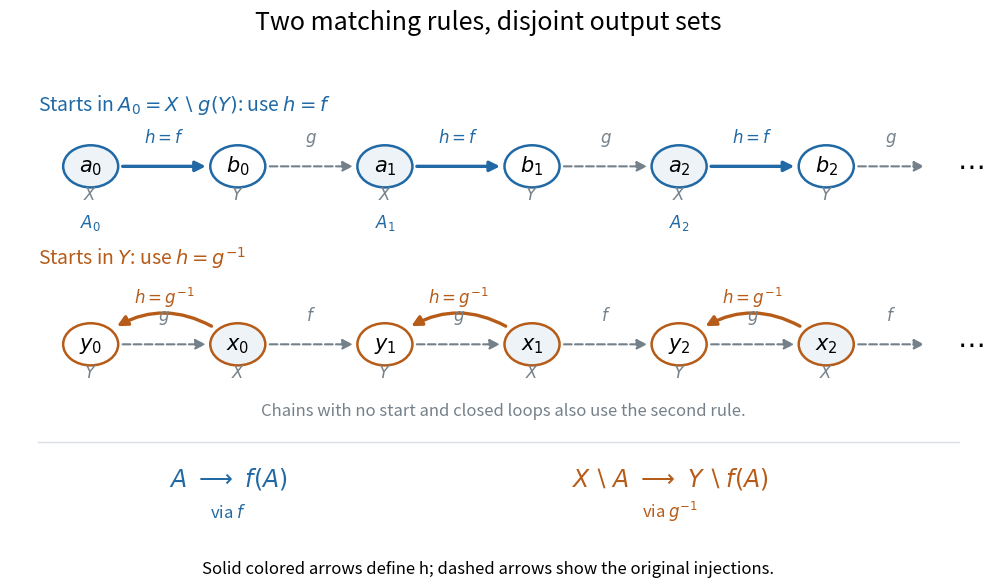

Reproduce this figure in Python. (Note: this script raises an exception after producing the figure.)
"""Draw the two rules in the injection-chain proof; emit the PNG in the CWD."""

from pathlib import Path

import matplotlib

matplotlib.use("Agg")
import matplotlib.pyplot as plt
from matplotlib.patches import Circle, FancyArrowPatch


BLUE = "#2069a5"
ORANGE = "#b65b18"
GRAY = "#75818a"


def node(ax, x, y, label, in_x, color):
    ax.add_patch(Circle((x, y), 0.29, facecolor="#edf3f7" if in_x else "white",
                        edgecolor=color, linewidth=1.8, zorder=3))
    ax.text(x, y, label, fontsize=15, ha="center", va="center", zorder=4)
    ax.text(x, y - 0.46, "$X$" if in_x else "$Y$", color=GRAY,
            ha="center", fontsize=12)


def arrow(ax, a, b, label, color, dashed=False, curved=False):
    ax.add_patch(FancyArrowPatch(a, b, arrowstyle="-|>", mutation_scale=15,
                                shrinkA=23, shrinkB=23, linewidth=2.4 if not dashed else 1.5,
                                color=color, linestyle="--" if dashed else "-",
                                connectionstyle="arc3,rad=0.42" if curved else "arc3",
                                zorder=2))
    ax.text((a[0] + b[0]) / 2, a[1] + (0.56 if curved else 0.33), label,
            color=color, ha="center", fontsize=12)


def main():
    fig, ax = plt.subplots(figsize=(10.4, 6.1), dpi=120, facecolor="white")
    ax.set(xlim=(-0.7, 9.6), ylim=(-1.15, 5.4))
    ax.axis("off")
    fig.suptitle("Two matching rules, disjoint output sets", fontsize=18, y=0.96)
    xs = [0.15 + 1.55 * i for i in range(6)]
    ax.text(-0.4, 4.76, r"Starts in $A_0=X\setminus g(Y)$: use $h=f$", fontsize=14,
            color=BLUE)
    for i, x in enumerate(xs):
        k = i // 2
        node(ax, x, 4.0, f"$a_{k}$" if i % 2 == 0 else f"$b_{k}$", i % 2 == 0, BLUE)
        if i % 2 == 0:
            ax.text(x, 3.15, f"$A_{k}$", ha="center", color=BLUE, fontsize=12)
        if i < 5:
            chosen = i % 2 == 0
            arrow(ax, (x, 4.0), (xs[i + 1], 4.0), "$h=f$" if chosen else "$g$",
                  BLUE if chosen else GRAY, dashed=not chosen)
    arrow(ax, (xs[-1], 4.0), (9.27, 4.0), "$g$", GRAY, dashed=True)
    ax.text(9.28, 4.0, r"$\cdots$", fontsize=20, va="center")

    ax.text(-0.4, 2.65, r"Starts in $Y$: use $h=g^{-1}$", fontsize=14, color=ORANGE)
    for i, x in enumerate(xs):
        k = i // 2
        node(ax, x, 1.55, f"$y_{k}$" if i % 2 == 0 else f"$x_{k}$", i % 2 == 1,
             ORANGE)
        if i < 5:
            arrow(ax, (x, 1.55), (xs[i + 1], 1.55), "$g$" if i % 2 == 0 else "$f$",
                  GRAY, dashed=True)
        if i % 2 == 0:
            arrow(ax, (xs[i + 1], 1.55), (x, 1.55), r"$h=g^{-1}$", ORANGE, curved=True)
    arrow(ax, (xs[-1], 1.55), (9.27, 1.55), "$f$", GRAY, dashed=True)
    ax.text(9.28, 1.55, r"$\cdots$", fontsize=20, va="center")
    ax.text(4.5, 0.56, "Chains with no start and closed loops also use the second rule.",
            ha="center", fontsize=12, color=GRAY)
    ax.plot([-0.4, 9.3], [0.2, 0.2], color="#d8dee3", linewidth=1)
    ax.text(1.6, -0.40, r"$A\ \longrightarrow\ f(A)$", ha="center", fontsize=17,
            color=BLUE)
    ax.text(1.6, -0.84, r"via $f$", ha="center", fontsize=12, color=BLUE)
    ax.text(6.25, -0.40, r"$X\setminus A\ \longrightarrow\ Y\setminus f(A)$",
            ha="center", fontsize=17, color=ORANGE)
    ax.text(6.25, -0.84, r"via $g^{-1}$", ha="center", fontsize=12, color=ORANGE)
    fig.text(0.5, 0.035, "Solid colored arrows define h; dashed arrows show the original injections.",
             ha="center", fontsize=12)
    fig.subplots_adjust(left=0.04, right=0.98, top=0.87, bottom=0.09)
    fig.savefig(Path.cwd() / (Path(__file__).stem + ".png"), facecolor="white",
                transparent=False)
    plt.close(fig)


if __name__ == "__main__":
    main()
